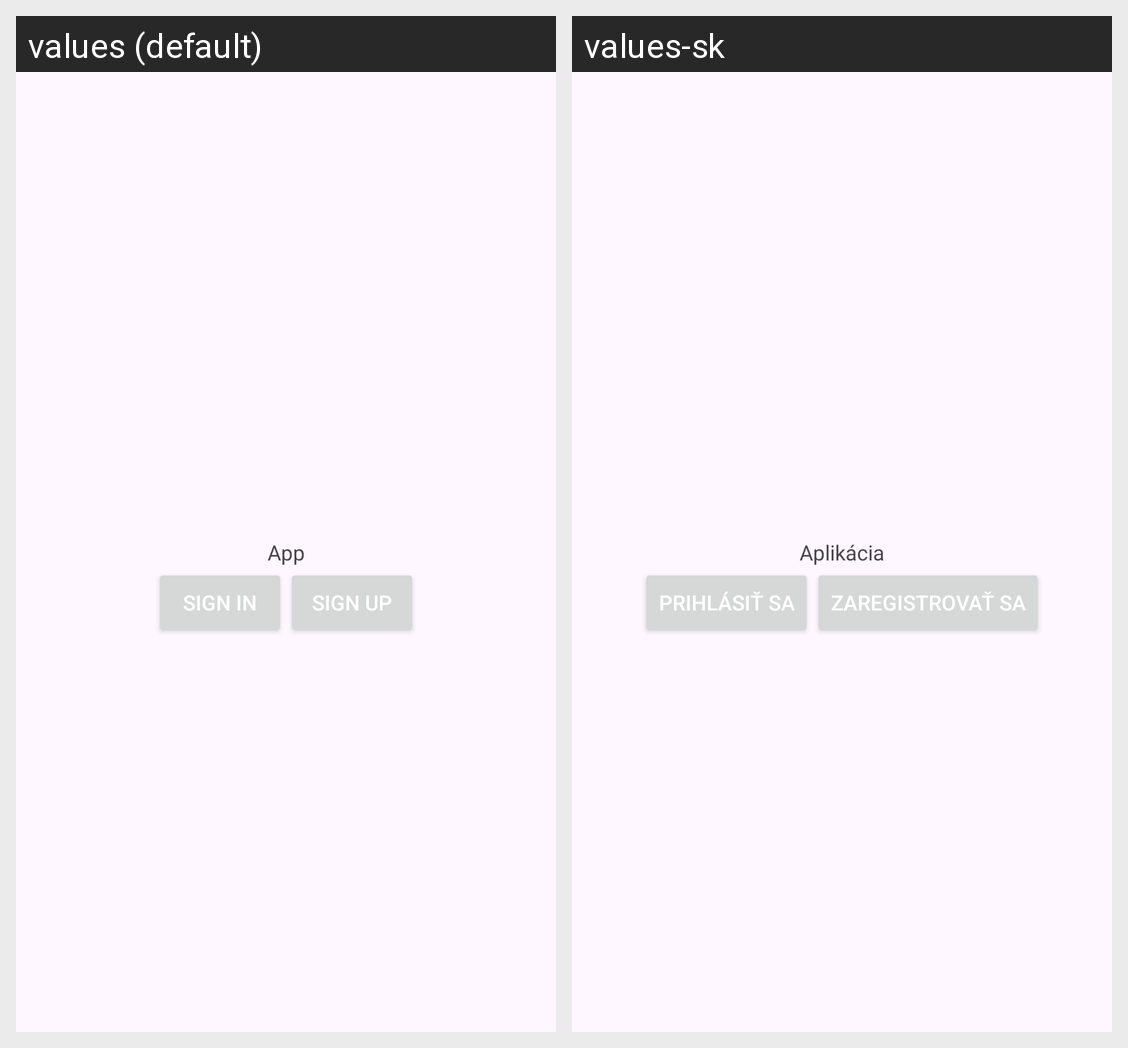

Locale-by-locale string values for the Android screen shown in this grid:
Android screen res/layout/fragment_intro.xml rendered under 2 locales, left to right: values (default), values-sk. Device: Nexus 5 (rendered at 1080×1920; each locale shown at half size, 540×960, under a caption strip naming it); theme Theme.MOBVZadanie.
Strings drawn on this screen, with the default value and each locale's value (text and hints the layout hard-codes, and strings that could not be matched under every locale, appear in the picture but are not listed):

app
  values: App
  values-sk: Aplikácia

sign_in
  values: Sign In
  values-sk: Prihlásiť sa

sign_up
  values: Sign Up
  values-sk: Zaregistrovať sa
